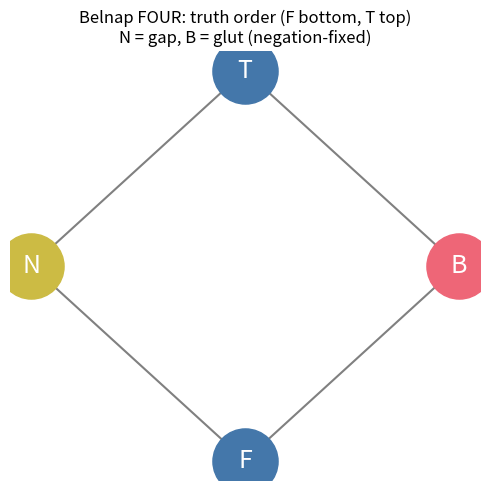

Recreate this plot in Python.
import matplotlib.pyplot as plt

def draw_diamond() -> None:
    pos = {'F': (0, 0), 'N': (-1, 1), 'B': (1, 1), 'T': (0, 2)}
    edges = [('F', 'N'), ('F', 'B'), ('N', 'T'), ('B', 'T')]
    colors = {'F': '#4477aa', 'T': '#4477aa', 'N': '#ccbb44', 'B': '#ee6677'}
    fig, ax = plt.subplots(figsize=(5, 5))
    for a, b in edges:
        (x1, y1), (x2, y2) = pos[a], pos[b]
        ax.plot([x1, x2], [y1, y2], color='gray', zorder=1)
    for v, (x, y) in pos.items():
        ax.scatter([x], [y], s=2200, color=colors[v], zorder=2)
        ax.text(x, y, v, ha='center', va='center',
                fontsize=18, color='white', zorder=3)
    ax.set_title('Belnap FOUR: truth order (F bottom, T top)\nN = gap, B = glut (negation-fixed)')
    ax.axis('off')
    plt.tight_layout()
    plt.savefig('belnap_diamond.png', dpi=150)
    print('wrote belnap_diamond.png')

if __name__ == '__main__':
    draw_diamond()
